Labelled photos from "aug_ds", an image-classification folder in JaymarRCezar/Addressing-Class-Imbalance-in-Eye-Disease-Classification-A-Transfer-Learning-based-Approach. The possible labels are: cataract, diabetic retinopathy, glaucoma.

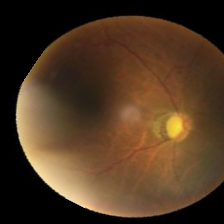
Label: glaucoma

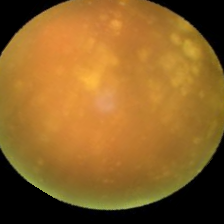
Label: cataract

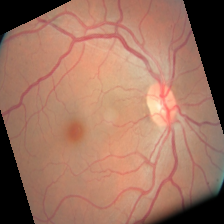
Label: diabetic retinopathy

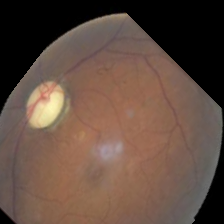
Label: glaucoma

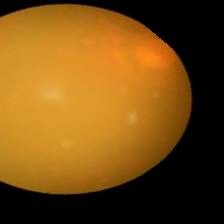
Label: cataract

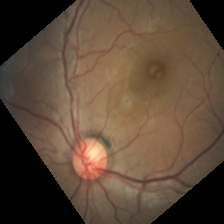
Label: diabetic retinopathy
